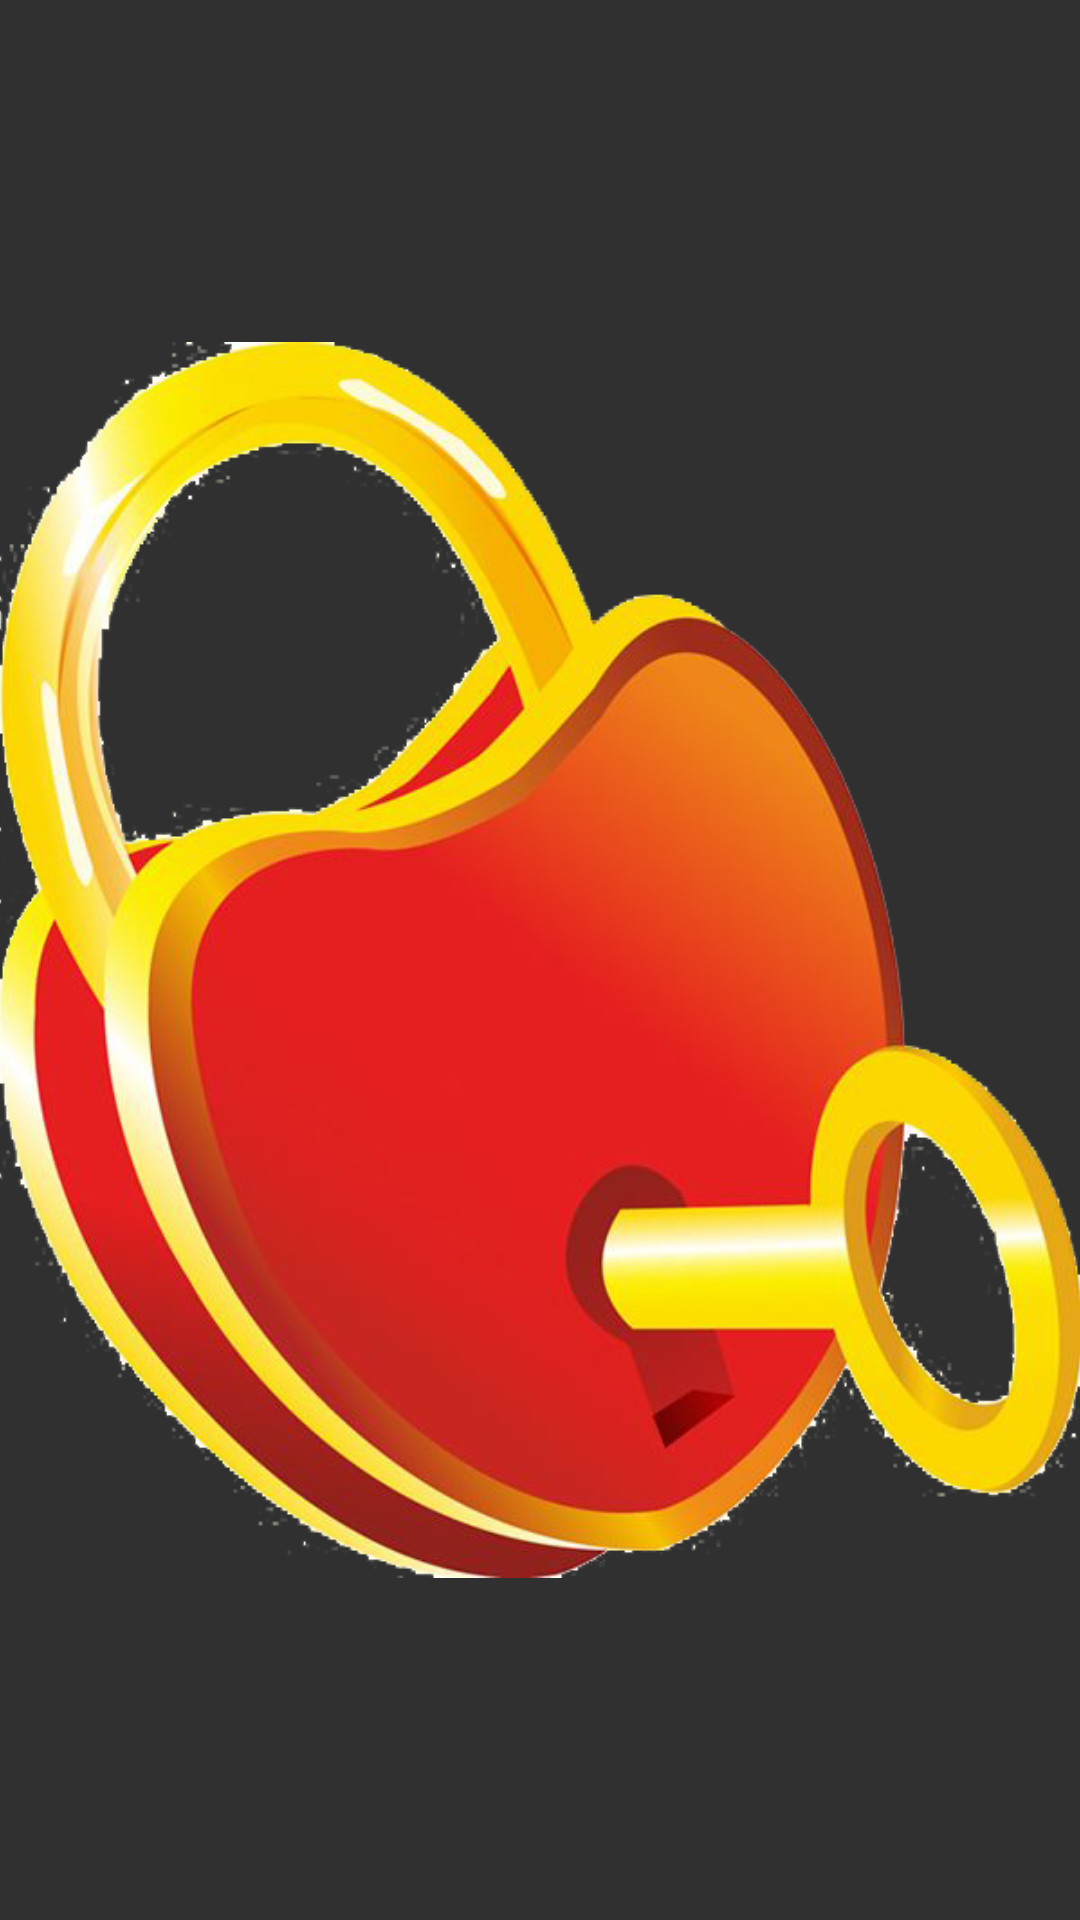

Write the Android layout XML for this screen, with the resource values it uses.
<!-- AndroidManifest.xml: application theme Theme.AppCompat.NoActionBar -->
<!-- res/layout/activity_lock.xml -->
<?xml version="1.0" encoding="utf-8"?>
<RelativeLayout xmlns:android="http://schemas.android.com/apk/res/android"
    xmlns:tools="http://schemas.android.com/tools"
    android:layout_width="match_parent"
    android:layout_height="match_parent"
    android:paddingBottom="@dimen/activity_vertical_margin"
    android:paddingLeft="@dimen/activity_horizontal_margin"
    android:paddingRight="@dimen/activity_horizontal_margin"
    android:paddingTop="@dimen/activity_vertical_margin"
    tools:context="lq2007.intelligentcontrol.LockActivity">

    <ImageView
        android:layout_width="wrap_content"
        android:layout_height="wrap_content"
        android:src="@drawable/lock"/>

</RelativeLayout>
<!-- resources referenced by this layout -->
<resources>
  <!-- drawable lock: png bitmap (drawable, 264339 bytes) -->
</resources>
